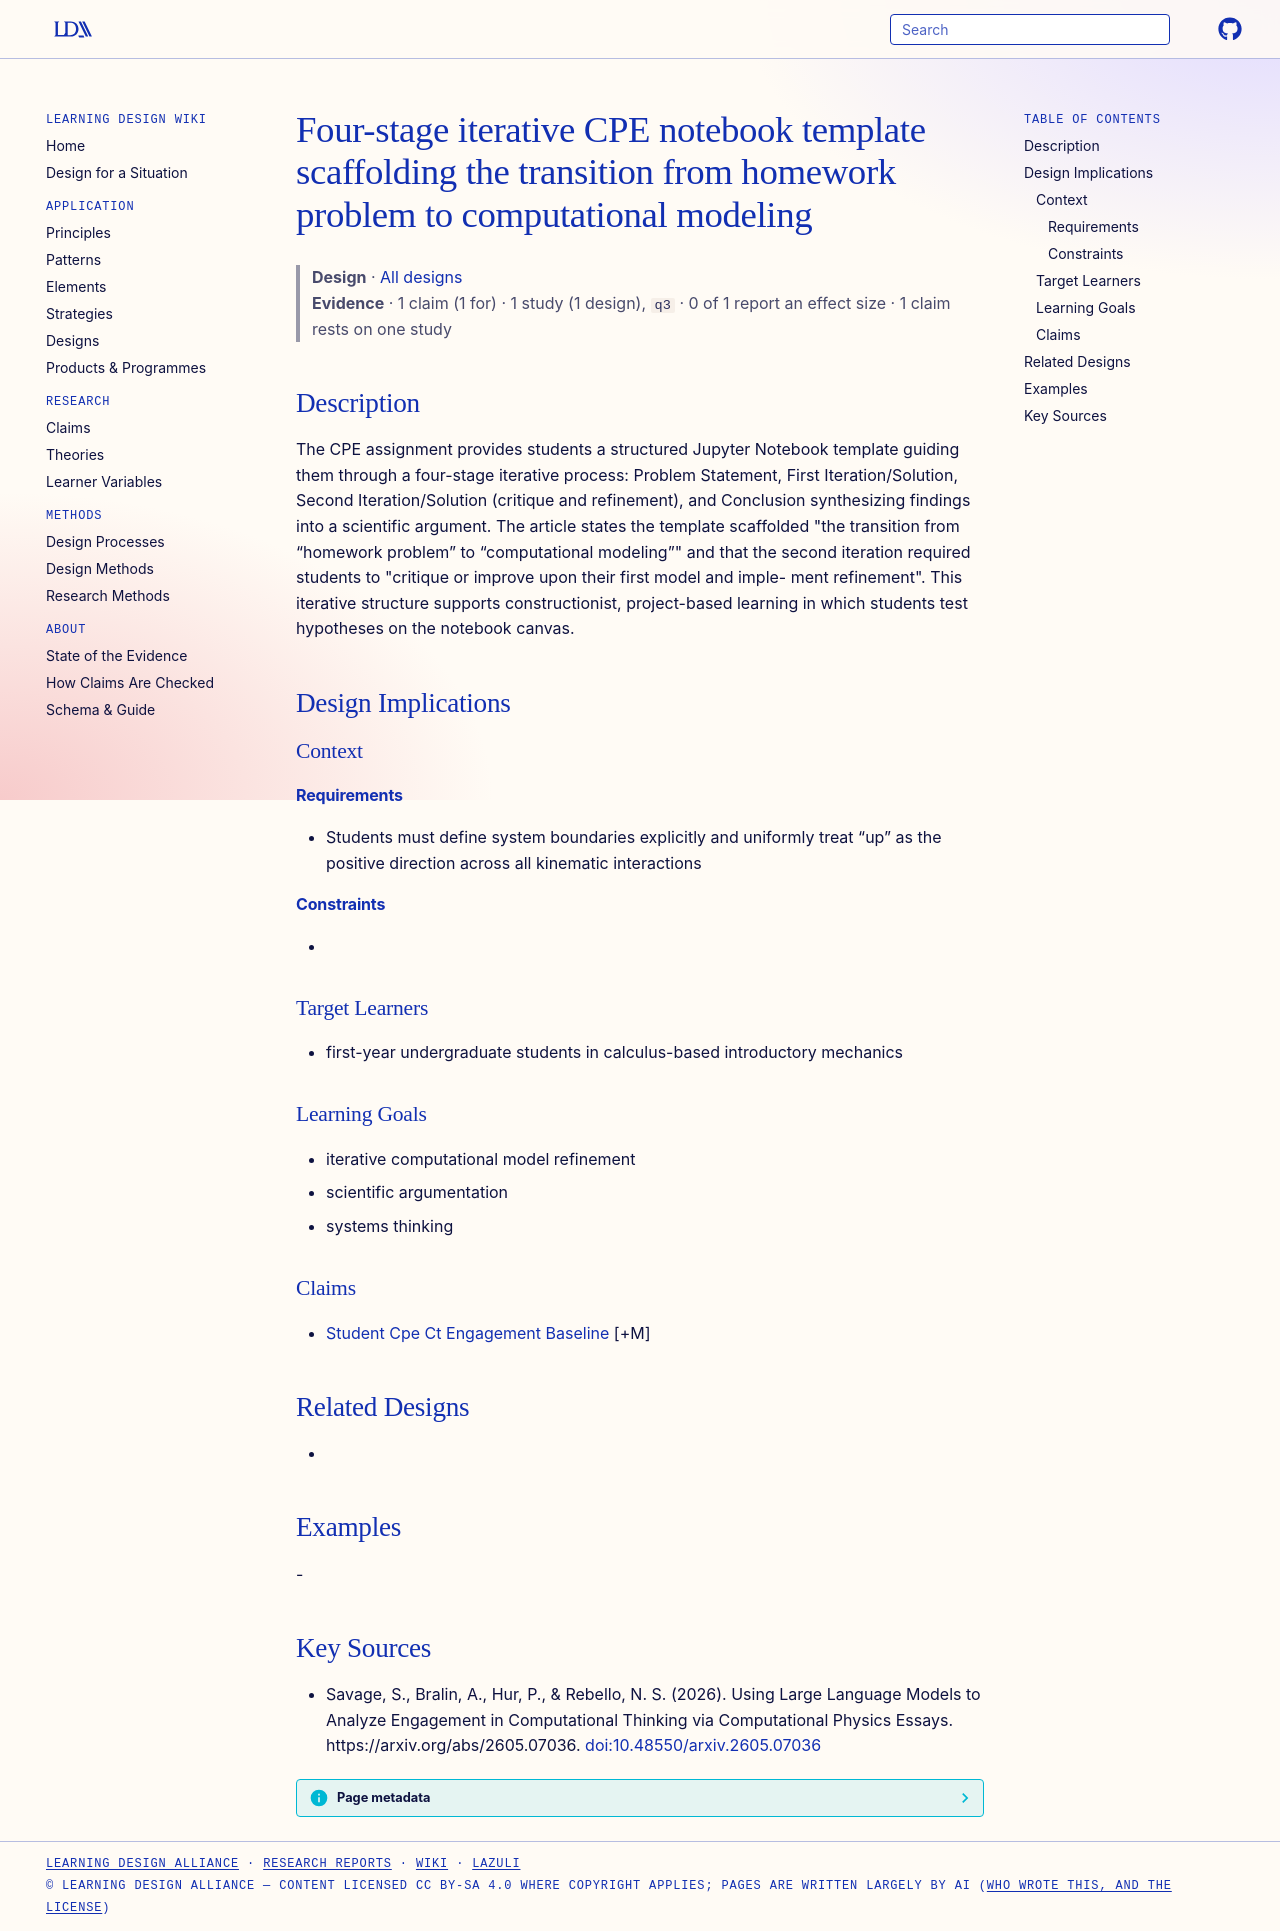

repository: Learning-Design-Alliance/learning-wiki · page: designs/cpe-four-stage-iterative-template/index.html · generator: mkdocs

---
type: design
id: cpe-four-stage-iterative-template
title: Four-stage iterative CPE notebook template scaffolding the transition from homework problem to computational modeling
description: "The CPE assignment provides students a structured Jupyter Notebook template guiding them through a four-stage iterative process: Problem Statement, First Iteration/Solution, Second Iteration/Solution (critique and ref..."
status: review
generated:
  by: "process:settle-candidates"
  at: 2026-11-21
sources:
  - id: savage-2026
    resource: "https://arxiv.org/abs/2605.07036"
    title: "Savage, S., Bralin, A., Hur, P., & Rebello, N. S. (2026). Using Large Language Models to Analyze Engagement in Computational Thinking via Computational Physics Essays. https://arxiv.org/abs/2605.07036"
    author: "Savage, S., Bralin, A., Hur, P., & Rebello, N. S"
---

# Four-stage iterative CPE notebook template scaffolding the transition from homework problem to computational modeling

> **Design** · [All designs](index.md)
> **Evidence** · 1 claim (1 for) · 1 study (1 design), `q3` · 0 of 1 report an effect size · 1 claim rests on one study

## Description
The CPE assignment provides students a structured Jupyter Notebook template guiding them through a four-stage iterative process: Problem Statement, First Iteration/Solution, Second Iteration/Solution (critique and refinement), and Conclusion synthesizing findings into a scientific argument. The article states the template scaffolded "the transition from “homework problem” to “computational modeling”" and that the second iteration required students to "critique or improve upon their first model and imple- ment refinement". This iterative structure supports constructionist, project-based learning in which students test hypotheses on the notebook canvas.

## Design Implications

### Context
#### Requirements
- Students must define system boundaries explicitly and uniformly treat “up” as the positive direction across all kinematic interactions
#### Constraints
- 

### Target Learners
- first-year undergraduate students in calculus-based introductory mechanics

### Learning Goals
- iterative computational model refinement
- scientific argumentation
- systems thinking

### Claims
- [Student Cpe Ct Engagement Baseline](../claims/student-cpe-ct-engagement-baseline.md) [+M]

## Related Designs
- 

## Examples
-

## Key Sources
- Savage, S., Bralin, A., Hur, P., & Rebello, N. S. (2026). Using Large Language Models to Analyze Engagement in Computational Thinking via Computational Physics Essays. https://arxiv.org/abs/2605.07036. [doi:10.48550/arxiv.2605.07036](https://doi.org/10.48550/arxiv.2605.07036)
